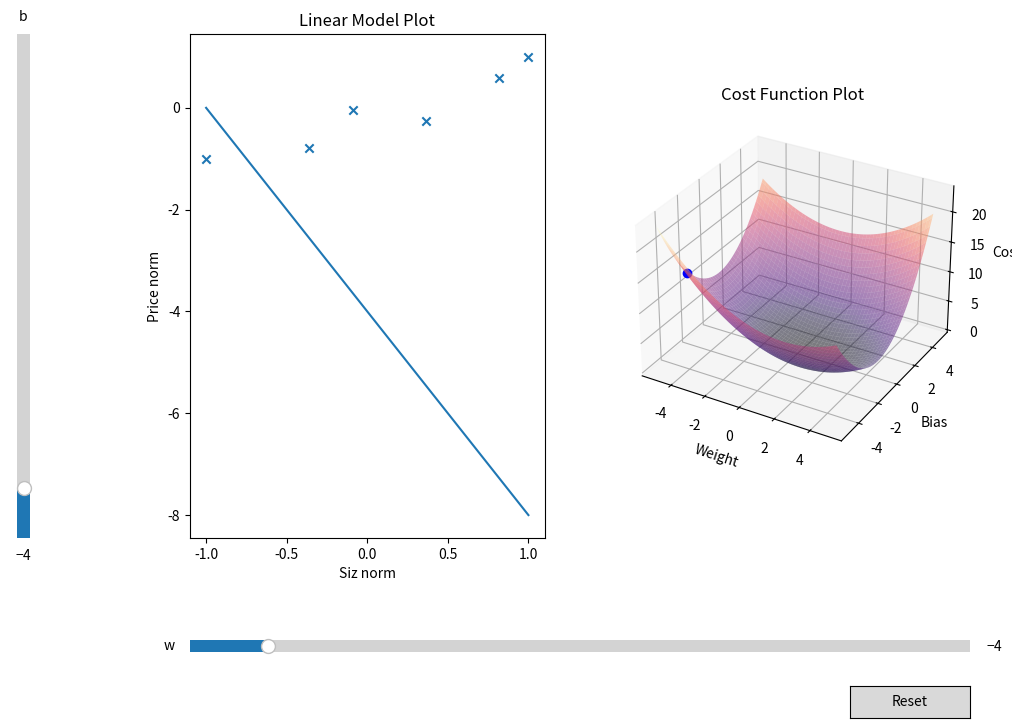

Generate this figure with matplotlib:
import numpy as np
import matplotlib.pyplot as plt
from matplotlib.widgets import Slider, Button

# Training data Inputs [size]
x_train = np.array([1.0, 1.7, 2.0, 2.5, 3.0, 3.2])

# Training data Labels [price]
y_train = np.array(
    [
        250,
        300,
        480,
        430,
        630,
        730,
    ]
)

x_normalized = np.interp(x_train, (x_train.min(), x_train.max()), (-1, 1))
y_normalized = np.interp(y_train, (y_train.min(), y_train.max()), (-1, 1))

WB_MIN = -5
WB_MAX = 5
# Ranges for w, b values
w_range = np.linspace(WB_MIN, WB_MAX, 100)
b_range = np.linspace(WB_MIN, WB_MAX, 100)

# Initial parameter w, b
w_init = -4
b_init = -4

W, B = np.meshgrid(w_range, b_range)


def compute_model(x, w, b):
    """Calculates the prediction values and represents the model"""
    f = np.dot(x, w) + b
    return f


def compute_cost(w, b):
    """Computes the cost for given parameters"""
    m = len(x_normalized)

    total_cost = 0
    for i in range(m):
        f_wb = w * x_normalized[i] + b
        loss = (f_wb - y_normalized[i]) ** 2
        total_cost = total_cost + loss
    total_cost = (1 / (2 * m)) * total_cost
    return total_cost


# Compute the initial linear regression model
f = compute_model(x_normalized, w_init, b_init)

# Compute the the costs
costs = np.vectorize(compute_cost)(W, B)


#### PLOTTING ####
fig = plt.figure(figsize=(12, 8))
fig.subplots_adjust(left=0.25, bottom=0.25)
ax1 = fig.add_subplot(121)
ax2 = fig.add_subplot(122, projection="3d")

# Plotting the linear model
ax1.scatter(x_normalized, y_normalized, marker="x")
(line,) = ax1.plot(x_normalized, compute_model(x_normalized, w_init, b_init))
# Plotting the cost surface
ax2.plot_surface(W, B, costs, cmap="magma", alpha=0.5)
(point,) = ax2.plot(w_init, b_init, compute_cost(w_init, b_init), marker="o", c="b")


# Configure the axes
ax1.set_xlabel("Siz norm")
ax1.set_ylabel("Price norm")
ax1.set_title("Linear Model Plot")

ax2.set_xlabel("Weight")
ax2.set_ylabel("Bias")
ax2.set_zlabel("Cost")
ax2.set_title("Cost Function Plot")


ax_w = fig.add_axes([0.25, 0.1, 0.65, 0.03])
w_slider = Slider(ax=ax_w, label="w", valmin=WB_MIN, valmax=WB_MAX, valinit=w_init)

ax_b = fig.add_axes([0.1, 0.25, 0.0225, 0.63])
b_slider = Slider(
    ax=ax_b,
    label="b",
    valmin=WB_MIN,
    valmax=WB_MAX,
    valinit=b_init,
    orientation="vertical",
)

# Create and place a reset button
resetax = fig.add_axes([0.8, 0.025, 0.1, 0.04])
button = Button(resetax, "Reset")


# Define an update function for the sliders on-changed event
def update(val):
    """Updates the y values according to the w and b slider values"""
    line.set_data(
        [x_normalized], [compute_model(x_normalized, w_slider.val, b_slider.val)]
    )
    point.set_data(
        [w_slider.val],
        [b_slider.val],
    )
    point.set_3d_properties([compute_cost(w_slider.val, b_slider.val)])

    fig.canvas.draw_idle()


# Define a reset function for the buttons on-clicked event
def reset(event):
    """Resets the slider values to the initial values of w and b"""
    w_slider.reset()
    b_slider.reset()


# Connect the update function to sliders on-changed events
w_slider.on_changed(update)
b_slider.on_changed(update)

# Connect the onclick event of the reset button to reset function
button.on_clicked(reset)

plt.show()
